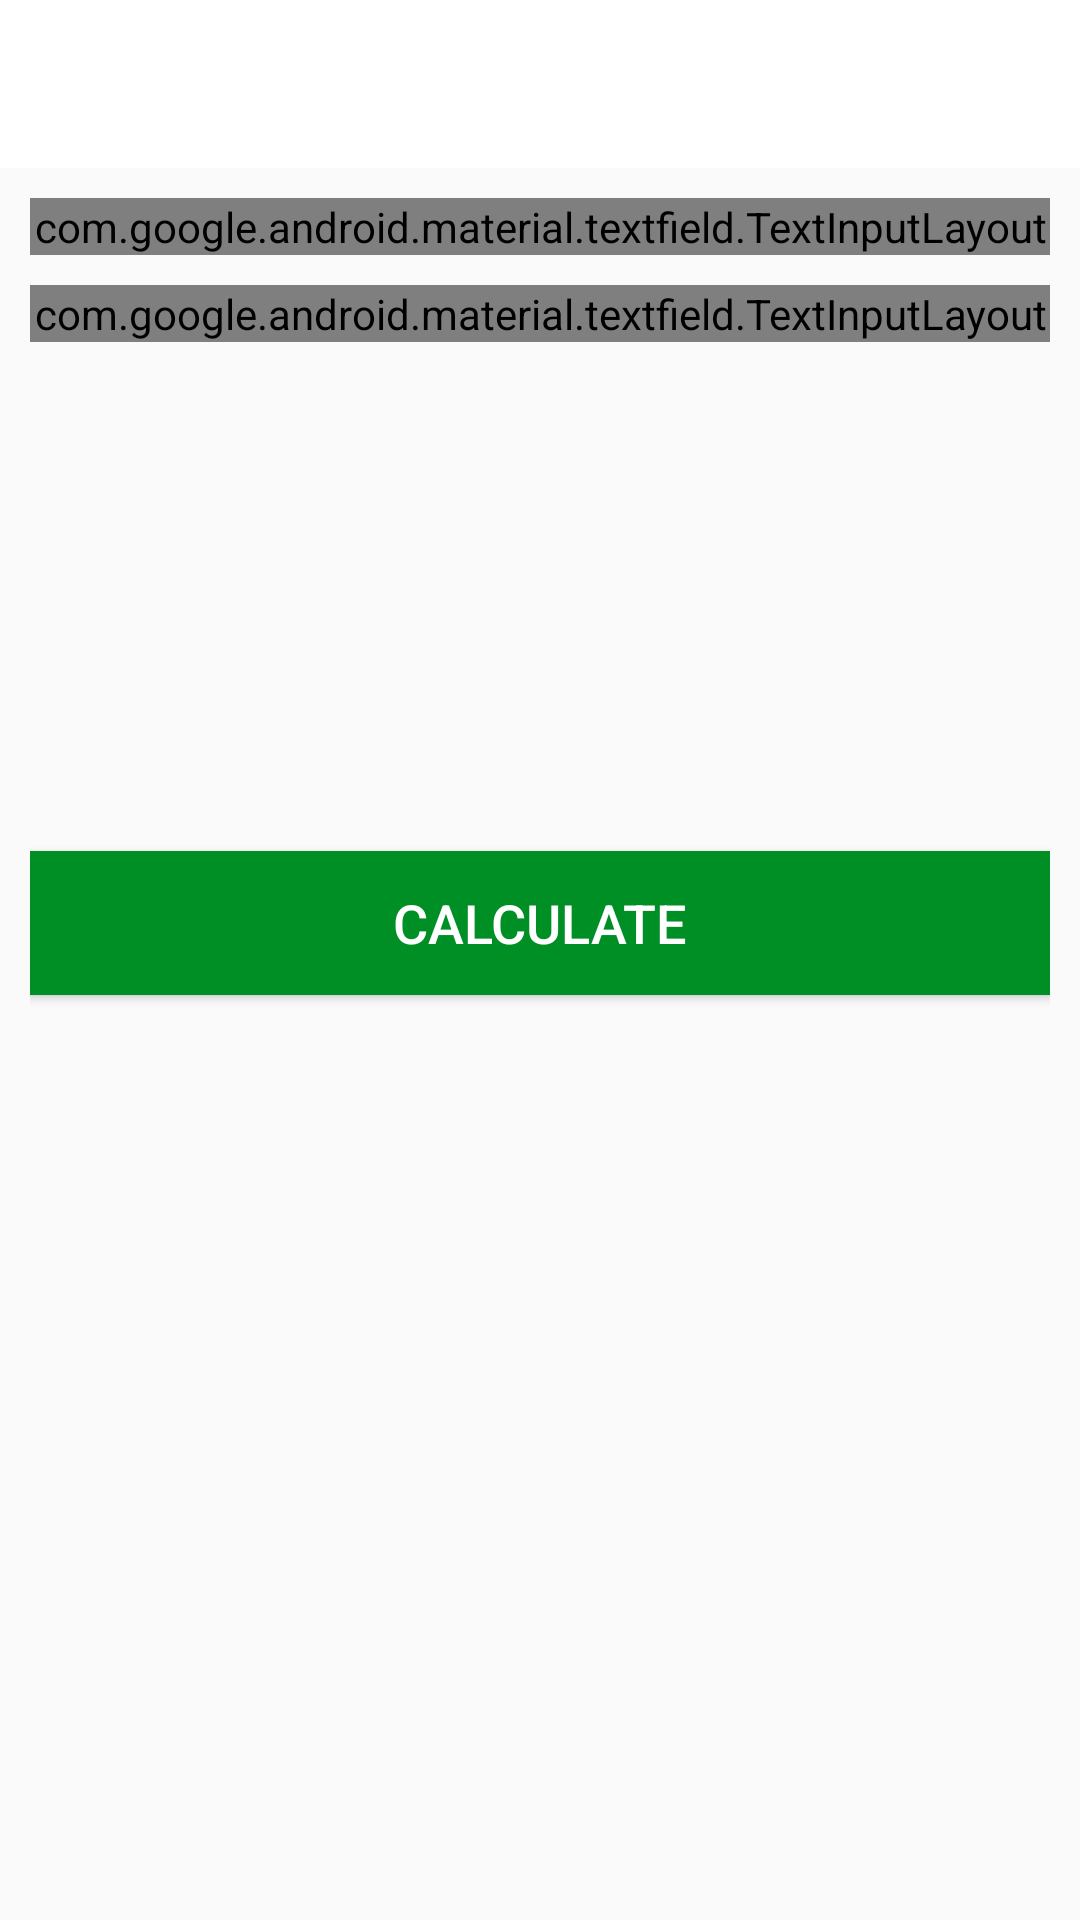

Here is an Android app screen rendered from its layout file. Give the layout XML and the strings, colors and styles it references.
<!-- AndroidManifest.xml: application theme AppTheme -->
<!-- res/layout/activity_b_m_i.xml -->
<?xml version="1.0" encoding="utf-8"?>
<RelativeLayout xmlns:android="http://schemas.android.com/apk/res/android"
    xmlns:app="http://schemas.android.com/apk/res-auto"
    xmlns:tools="http://schemas.android.com/tools"
    android:layout_width="match_parent"
    android:layout_height="match_parent"
    tools:context=".BMIActivity"
    android:orientation="vertical">

    <androidx.appcompat.widget.Toolbar
        android:id="@+id/toolbar_bmi_activity"
        android:layout_width="match_parent"
        android:layout_height="?android:attr/actionBarSize"
        android:background="#FFFFFF"/>


    <LinearLayout
        android:id="@+id/llBMIUnits"
        android:layout_width="match_parent"
        android:layout_height="match_parent"
        android:layout_below="@+id/toolbar_bmi_activity"
        android:orientation="vertical"
        android:padding="10dp">

        <com.google.android.material.textfield.TextInputLayout
            android:id="@+id/tilMetricUnitWeight"
            style="@style/Widget.MaterialComponents.TextInputLayout.OutlinedBox"
            android:layout_width="match_parent"
            android:layout_height="wrap_content"
            >
            <androidx.appcompat.widget.AppCompatEditText
                android:id="@+id/etMetricUnitWeight"
                android:layout_width="match_parent"
                android:layout_height="wrap_content"
                android:hint="WEIGHT (in cm)"
                android:inputType="numberDecimal"
                android:textSize="16sp"
                />
        </com.google.android.material.textfield.TextInputLayout>

        <com.google.android.material.textfield.TextInputLayout
            android:id="@+id/tilMetricUnitHeight"
            style="@style/Widget.MaterialComponents.TextInputLayout.OutlinedBox"
            android:layout_width="match_parent"
            android:layout_marginTop="10dp"
            android:layout_height="wrap_content"
            >
            <androidx.appcompat.widget.AppCompatEditText
                android:id="@+id/etMetricUnitHeight"
                android:layout_width="match_parent"
                android:layout_height="wrap_content"
                android:hint="HEIGHT (in cm)"
                android:inputType="numberDecimal"
                android:textSize="16sp"
                />
        </com.google.android.material.textfield.TextInputLayout>

        <LinearLayout
            android:id="@+id/llDisplayBMIResult"
            android:layout_width="match_parent"
            android:layout_height="wrap_content"
            android:layout_marginTop="25dp"
            android:visibility="visible"
            tools:visibility="visible"
            android:orientation="vertical">

            <TextView
                android:id="@+id/tvYourBMI"
                android:layout_width="match_parent"
                android:layout_height="wrap_content"
                android:gravity="center"
                android:text="YOUR BMI"
                android:textAllCaps="true"
                android:visibility="invisible"
                android:textSize="16sp"/>

            <TextView
                android:id="@+id/tvBMIValue"
                android:layout_width="match_parent"
                android:layout_height="wrap_content"
                android:layout_marginTop="5dp"
                android:gravity="center"
                android:textSize="18sp"
                android:textStyle="bold"
                tools:text="15.00"/>
            <TextView
                android:id="@+id/tvBMIType"
                android:layout_width="match_parent"
                android:layout_height="wrap_content"
                android:layout_marginTop="5dp"
                android:gravity="center"
                android:textSize="18sp"
                android:textStyle="bold"
                tools:text="Normal"/>
            <TextView
                android:id="@+id/tvBMIDescription"
                android:layout_width="match_parent"
                android:layout_height="wrap_content"
                android:layout_marginTop="5dp"
                android:gravity="center"
                android:textSize="18sp"
                android:textStyle="bold"
                tools:text="Normal"/>
        </LinearLayout>

        <Button
            android:id="@+id/btnCalculateUnits"
            android:layout_width="match_parent"
            android:layout_height="wrap_content"
            android:layout_gravity="bottom"
            android:layout_marginTop="35dp"
            android:background="@color/colorAccent"
            android:text="CALCULATE"
            android:textSize="18sp"
            android:textColor="@color/White"/>
    </LinearLayout>
</RelativeLayout>
<!-- resources referenced by this layout -->
<resources>
  <color name="White">#FFFFFF</color>
  <color name="colorAccent">#008F24</color>
  <style name="AppTheme" parent="Theme.AppCompat.Light.DarkActionBar">
          
          <item name="colorPrimary">@color/colorPrimary</item>
          <item name="colorPrimaryDark">@color/colorPrimaryDark</item>
          <item name="colorAccent">@color/colorAccent</item>
      </style>
  <color name="colorPrimary">#B2212121</color>
  <color name="colorPrimaryDark">#B2212121</color>
</resources>
